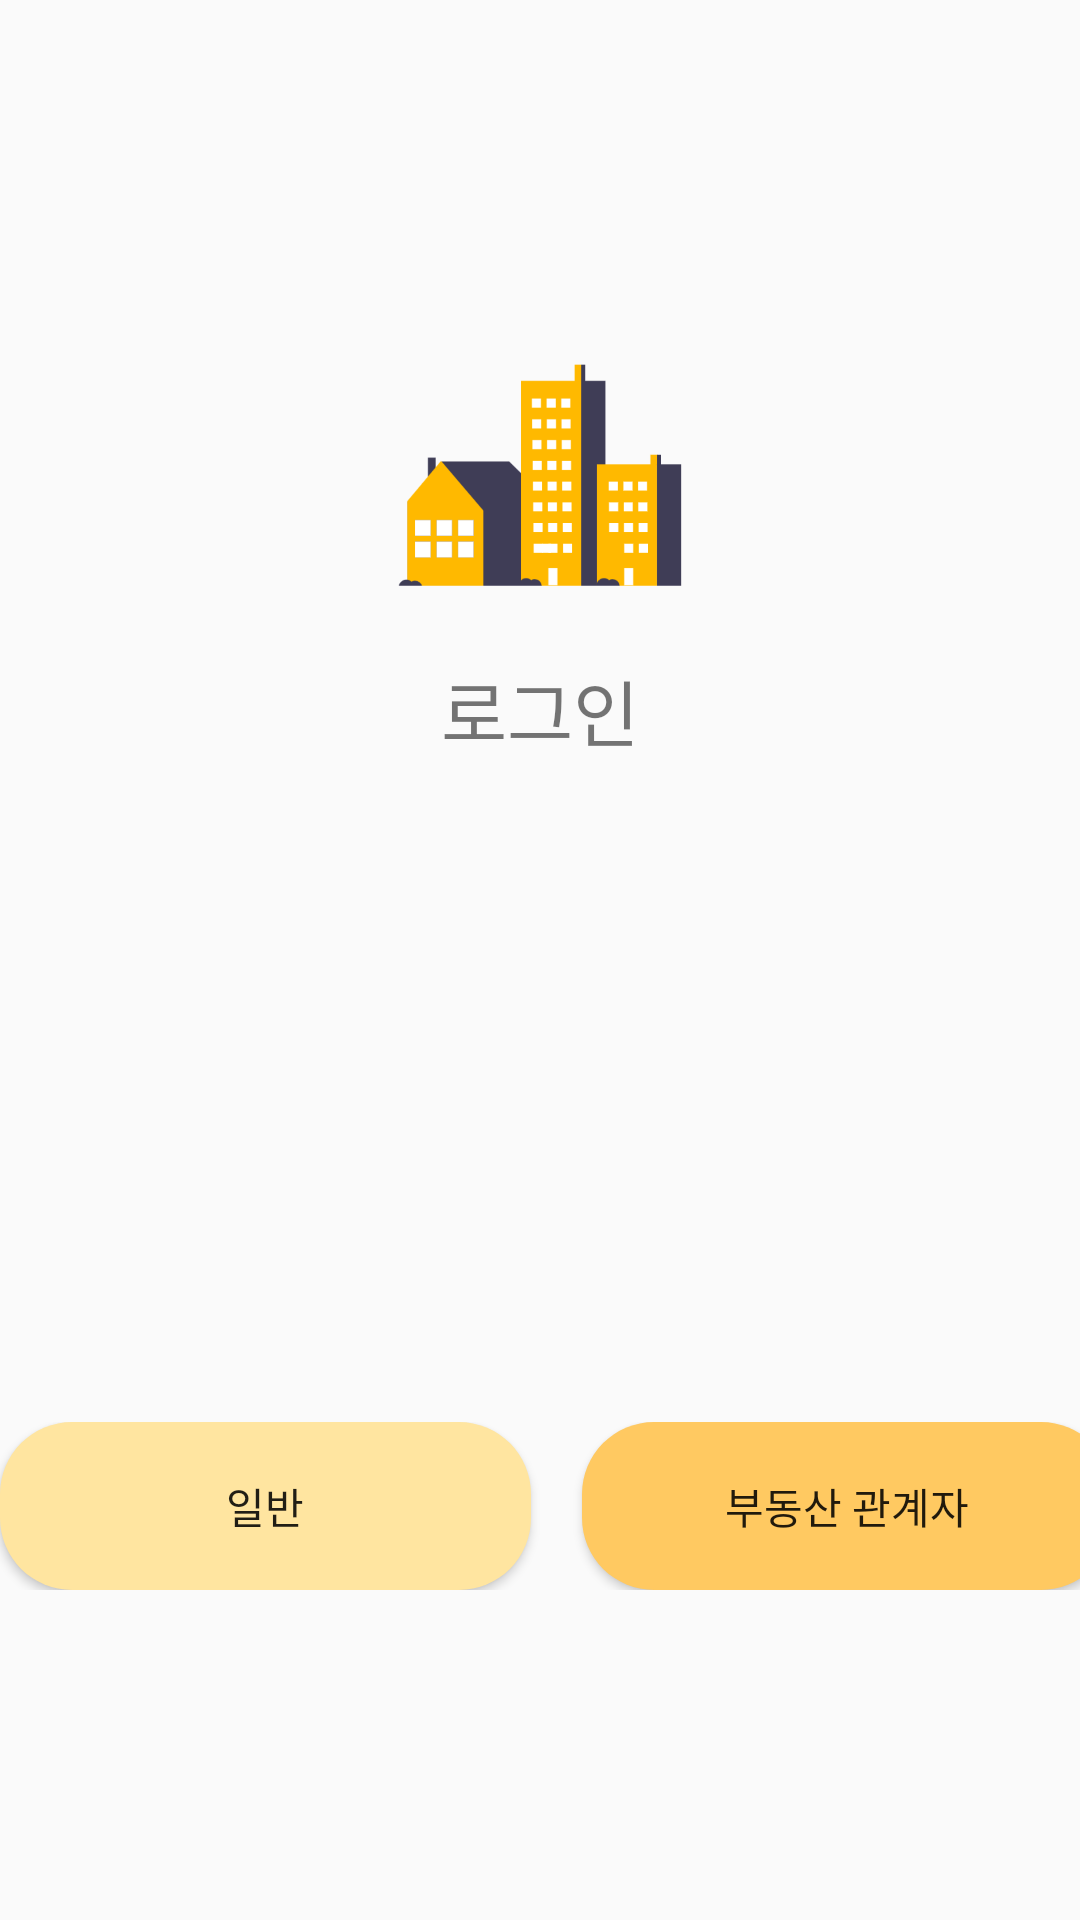

Android layout source for this screen:
<!-- AndroidManifest.xml: application theme Theme.2021_hackathon_android -->
<!-- res/layout/activity_login_select.xml -->
<?xml version="1.0" encoding="utf-8"?>
<LinearLayout xmlns:android="http://schemas.android.com/apk/res/android"
        xmlns:app="http://schemas.android.com/apk/res-auto"
        xmlns:tools="http://schemas.android.com/tools"
        android:layout_width="match_parent"
        android:layout_height="match_parent"
        android:orientation="vertical"
        android:gravity="center"
        tools:context=".JoinActivity">

    <ImageView
            android:layout_width="176dp"
            android:layout_height="109dp"
            android:src="@drawable/appicon"/>

    <TextView
            android:layout_width="wrap_content"
            android:layout_height="wrap_content"
            android:text="로그인"
            android:textSize="24dp"/>


    <LinearLayout
            android:layout_marginTop="220dp"
            android:layout_width="wrap_content"
            android:layout_height="wrap_content"
            android:orientation="horizontal">

        <Button
                android:id="@+id/signin_user"
                android:layout_width="177dp"
                android:layout_height="56dp"
                android:text="일반"
                android:background="@drawable/button_style2"/>

        <Button
                android:id="@+id/signin_broker"
                android:layout_width="177dp"
                android:layout_height="56dp"
                android:text="부동산 관계자"
                android:layout_marginStart="17dp"
                android:background="@drawable/button_style1"/>

    </LinearLayout>

</LinearLayout>
<!-- resources referenced by this layout -->
<resources>
  <!-- drawable button_style1 (drawable) -->
  <?xml version="1.0" encoding="utf-8"?>
  <shape xmlns:android="http://schemas.android.com/apk/res/android"
          android:shape="rectangle">
      <solid
              android:color="@color/yellow1" />
  
      <corners
          android:radius="24dp"/>
  </shape>
  <!-- drawable button_style2 (drawable) -->
  <?xml version="1.0" encoding="utf-8"?>
  <shape xmlns:android="http://schemas.android.com/apk/res/android"
          android:shape="rectangle">
      <solid
              android:color="@color/yellow2" />
  
      <corners
              android:radius="24dp"/>
  </shape>
  <style name="Theme.2021_hackathon_android" parent="Theme.AppCompat.Light">
          
          <item name="colorPrimary">@color/purple_500</item>
          <item name="colorPrimaryVariant">@color/purple_700</item>
          <item name="colorOnPrimary">@color/white</item>
          
          <item name="colorSecondary">@color/teal_200</item>
          <item name="colorSecondaryVariant">@color/teal_700</item>
          <item name="colorOnSecondary">@color/black</item>
          
          <item name="android:statusBarColor" tools:targetApi="l">?attr/colorPrimaryVariant</item>
          
      </style>
  <color name="yellow1">#FFC961</color>
  <color name="yellow2">#FFE5A0</color>
  <color name="purple_500">#FF6200EE</color>
  <color name="purple_700">#FF3700B3</color>
  <color name="white">#FFFFFFFF</color>
  <color name="teal_200">#FF03DAC5</color>
  <color name="teal_700">#FF018786</color>
  <color name="black">#FF000000</color>
</resources>
